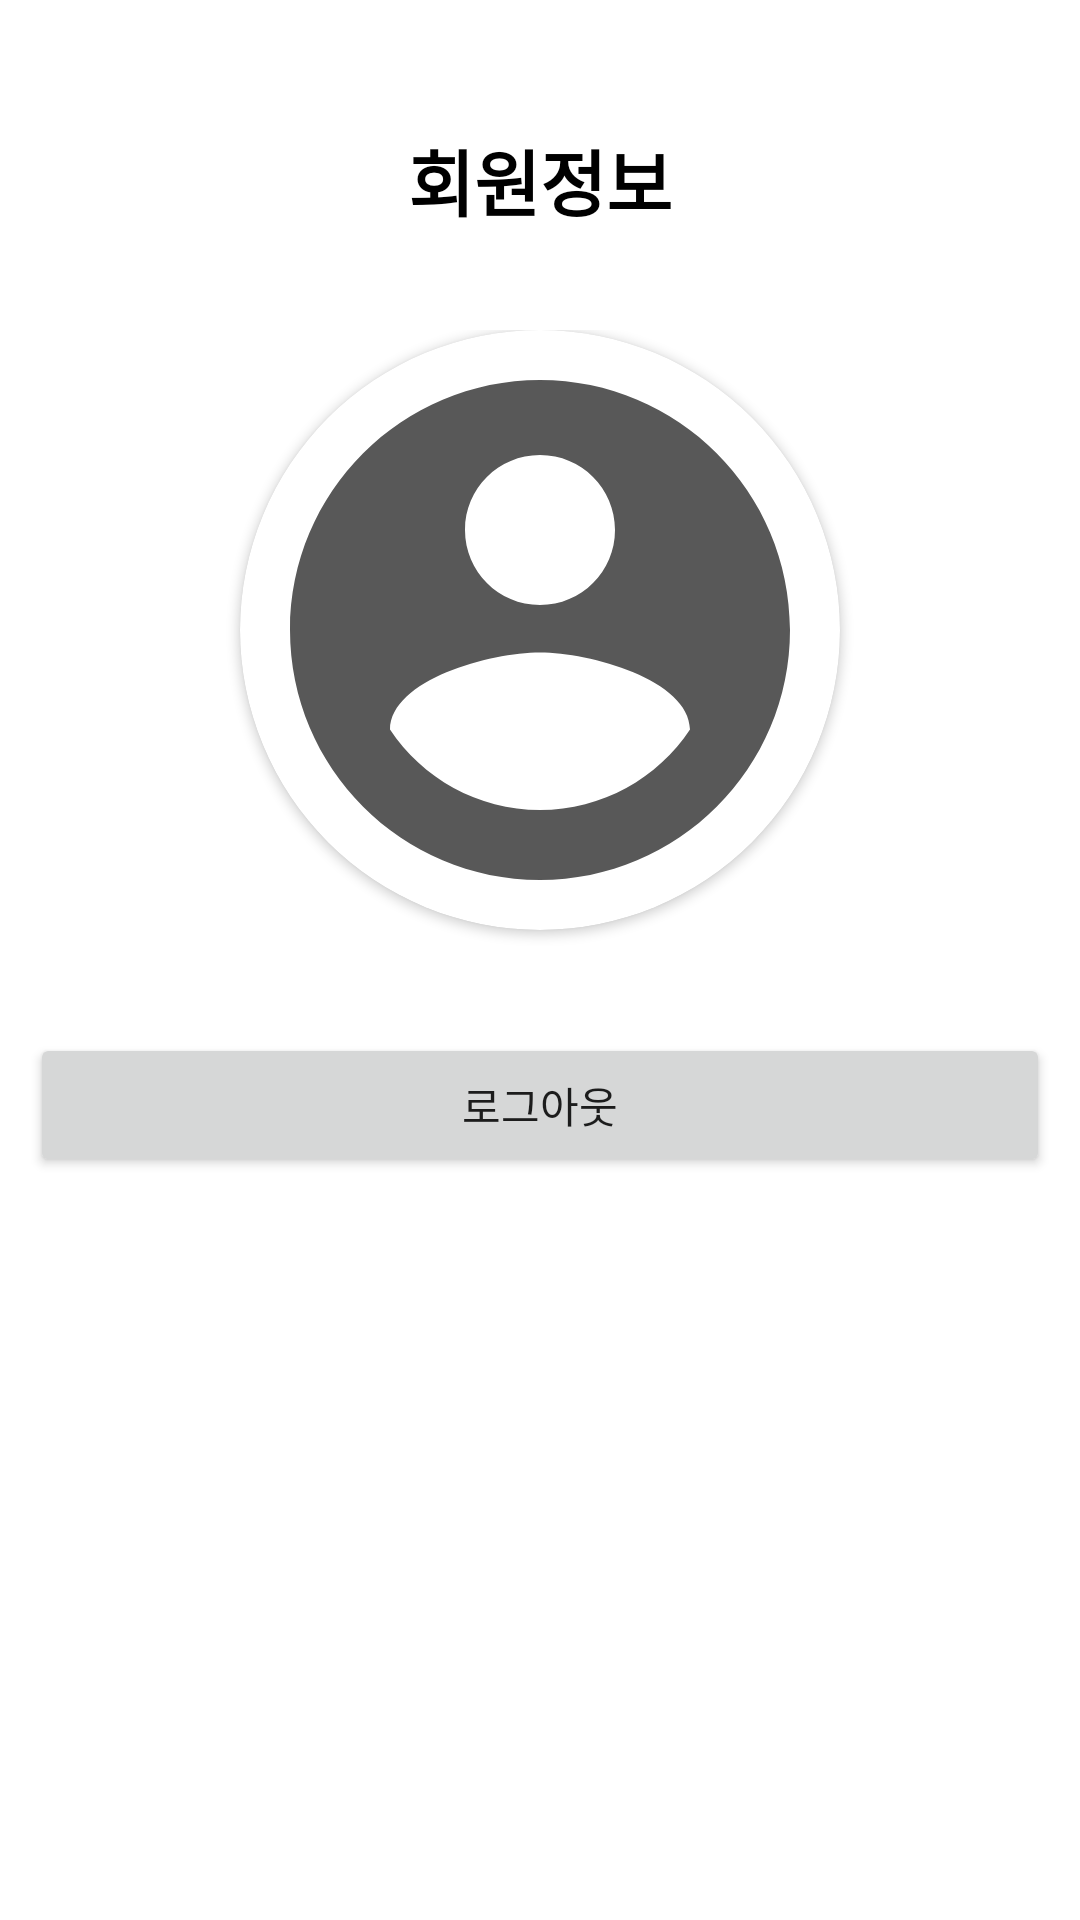

The Android layout XML behind this screen, and the referenced resources:
<!-- AndroidManifest.xml: application theme Theme.StartFit -->
<!-- res/layout/fragment_user_info.xml -->
<?xml version="1.0" encoding="utf-8"?>
<RelativeLayout xmlns:android="http://schemas.android.com/apk/res/android"
    xmlns:app="http://schemas.android.com/apk/res-auto"
    android:layout_width="match_parent"
    android:layout_height="match_parent"
    android:background="#FFFFFF">

    <ScrollView
        android:layout_width="match_parent"
        android:layout_height="match_parent"
        android:layout_below="@id/toolbar">

        <LinearLayout
            android:layout_width="match_parent"
            android:layout_height="wrap_content"
            android:orientation="vertical"
            android:padding="10dp">

            <TextView
                android:id="@+id/textView"
                android:layout_width="match_parent"
                android:layout_height="100dp"
                android:gravity="center"
                android:text="회원정보"
                android:textColor="#000000"
                android:textSize="24sp"
                android:textStyle="bold" />

            <LinearLayout
                android:layout_width="match_parent"
                android:layout_height="match_parent"
                android:gravity="center_horizontal"
                android:orientation="vertical">

                <androidx.cardview.widget.CardView
                    android:layout_width="200dp"
                    android:layout_height="200dp"
                    app:cardCornerRadius="100dp">

                    <ImageView
                        android:id="@+id/profileImageView"
                        android:layout_width="match_parent"
                        android:layout_height="match_parent"
                        android:adjustViewBounds="true"
                        android:src="@drawable/ic_baseline_account_circle_24" />
                </androidx.cardview.widget.CardView>

                <TextView
                    android:id="@+id/nameTextView"
                    android:layout_width="match_parent"
                    android:layout_height="wrap_content"
                    android:layout_margin="5dp"
                    android:textSize="18dp" />

                <Button
                    android:id="@+id/buttonlogout"
                    android:layout_width="match_parent"
                    android:layout_height="wrap_content"
                    android:text="로그아웃" />


            </LinearLayout>
        </LinearLayout>
    </ScrollView>

    <RelativeLayout
        android:id="@+id/buttonsBackgroundLayout"
        android:layout_width="match_parent"
        android:layout_height="match_parent"
        android:background="#91646464"
        android:visibility="gone">

        <androidx.cardview.widget.CardView
            android:layout_width="match_parent"
            android:layout_height="wrap_content"
            android:layout_alignParentBottom="true"
            android:elevation="10dp"
            app:cardCornerRadius="15dp">

            <LinearLayout
                android:layout_width="match_parent"
                android:layout_height="match_parent"
                android:orientation="vertical"
                android:padding="5dp">

                <Button
                    android:id="@+id/picture"
                    android:layout_width="match_parent"
                    android:layout_height="wrap_content"
                    android:text="사진촬영" />

                <Button
                    android:id="@+id/gallery"
                    android:layout_width="match_parent"
                    android:layout_height="wrap_content"
                    android:text="갤러리" />
            </LinearLayout>

        </androidx.cardview.widget.CardView>

    </RelativeLayout>

    <include
        layout="@layout/view_loader"
        android:layout_width="match_parent"
        android:layout_height="match_parent"
        android:visibility="gone" />

</RelativeLayout>
<!-- res/layout/view_loader.xml (included above) -->
<?xml version="1.0" encoding="utf-8"?>
<RelativeLayout xmlns:android="http://schemas.android.com/apk/res/android"
    android:id="@+id/loaderLayout"
    android:layout_width="match_parent"
    android:layout_height="match_parent"
    android:background="#A34A4A4A"
    android:clickable="true">

    <ProgressBar
        android:id="@+id/progressBar"
        style="?android:attr/progressBarStyle"
        android:layout_width="wrap_content"
        android:layout_height="wrap_content"
        android:layout_centerInParent="true" />

</RelativeLayout>
<!-- resources referenced by this layout -->
<resources>
  <!-- drawable ic_baseline_account_circle_24 (drawable) -->
  <vector android:height="24dp" android:tint="#585858"
      android:viewportHeight="24" android:viewportWidth="24"
      android:width="24dp" xmlns:android="http://schemas.android.com/apk/res/android">
      <path android:fillColor="@android:color/white" android:pathData="M12,2C6.48,2 2,6.48 2,12s4.48,10 10,10 10,-4.48 10,-10S17.52,2 12,2zM12,5c1.66,0 3,1.34 3,3s-1.34,3 -3,3 -3,-1.34 -3,-3 1.34,-3 3,-3zM12,19.2c-2.5,0 -4.71,-1.28 -6,-3.22 0.03,-1.99 4,-3.08 6,-3.08 1.99,0 5.97,1.09 6,3.08 -1.29,1.94 -3.5,3.22 -6,3.22z"/>
  </vector>
  <style name="Theme.StartFit" parent="Theme.AppCompat.Light.NoActionBar">
          
          <item name="colorPrimary">#e74c3c</item>
          <item name="colorPrimaryVariant">#e74c3c</item>
          <item name="colorOnPrimary">@color/white</item>
          
          <item name="colorSecondary">@color/teal_200</item>
          <item name="colorSecondaryVariant">@color/teal_700</item>
          <item name="colorOnSecondary">@color/black</item>
          
          <item name="android:statusBarColor" tools:targetApi="l">?attr/colorPrimaryVariant</item>
          
      </style>
  <!-- not gathered from this repository: default colours our renderer supplied (Android Studio template values) -->
  <color name="teal_200">#FF03DAC5</color>
  <color name="teal_700">#FF018786</color>
  <color name="black">#FF000000</color>
  <color name="white">#FFFFFFFF</color>
</resources>
